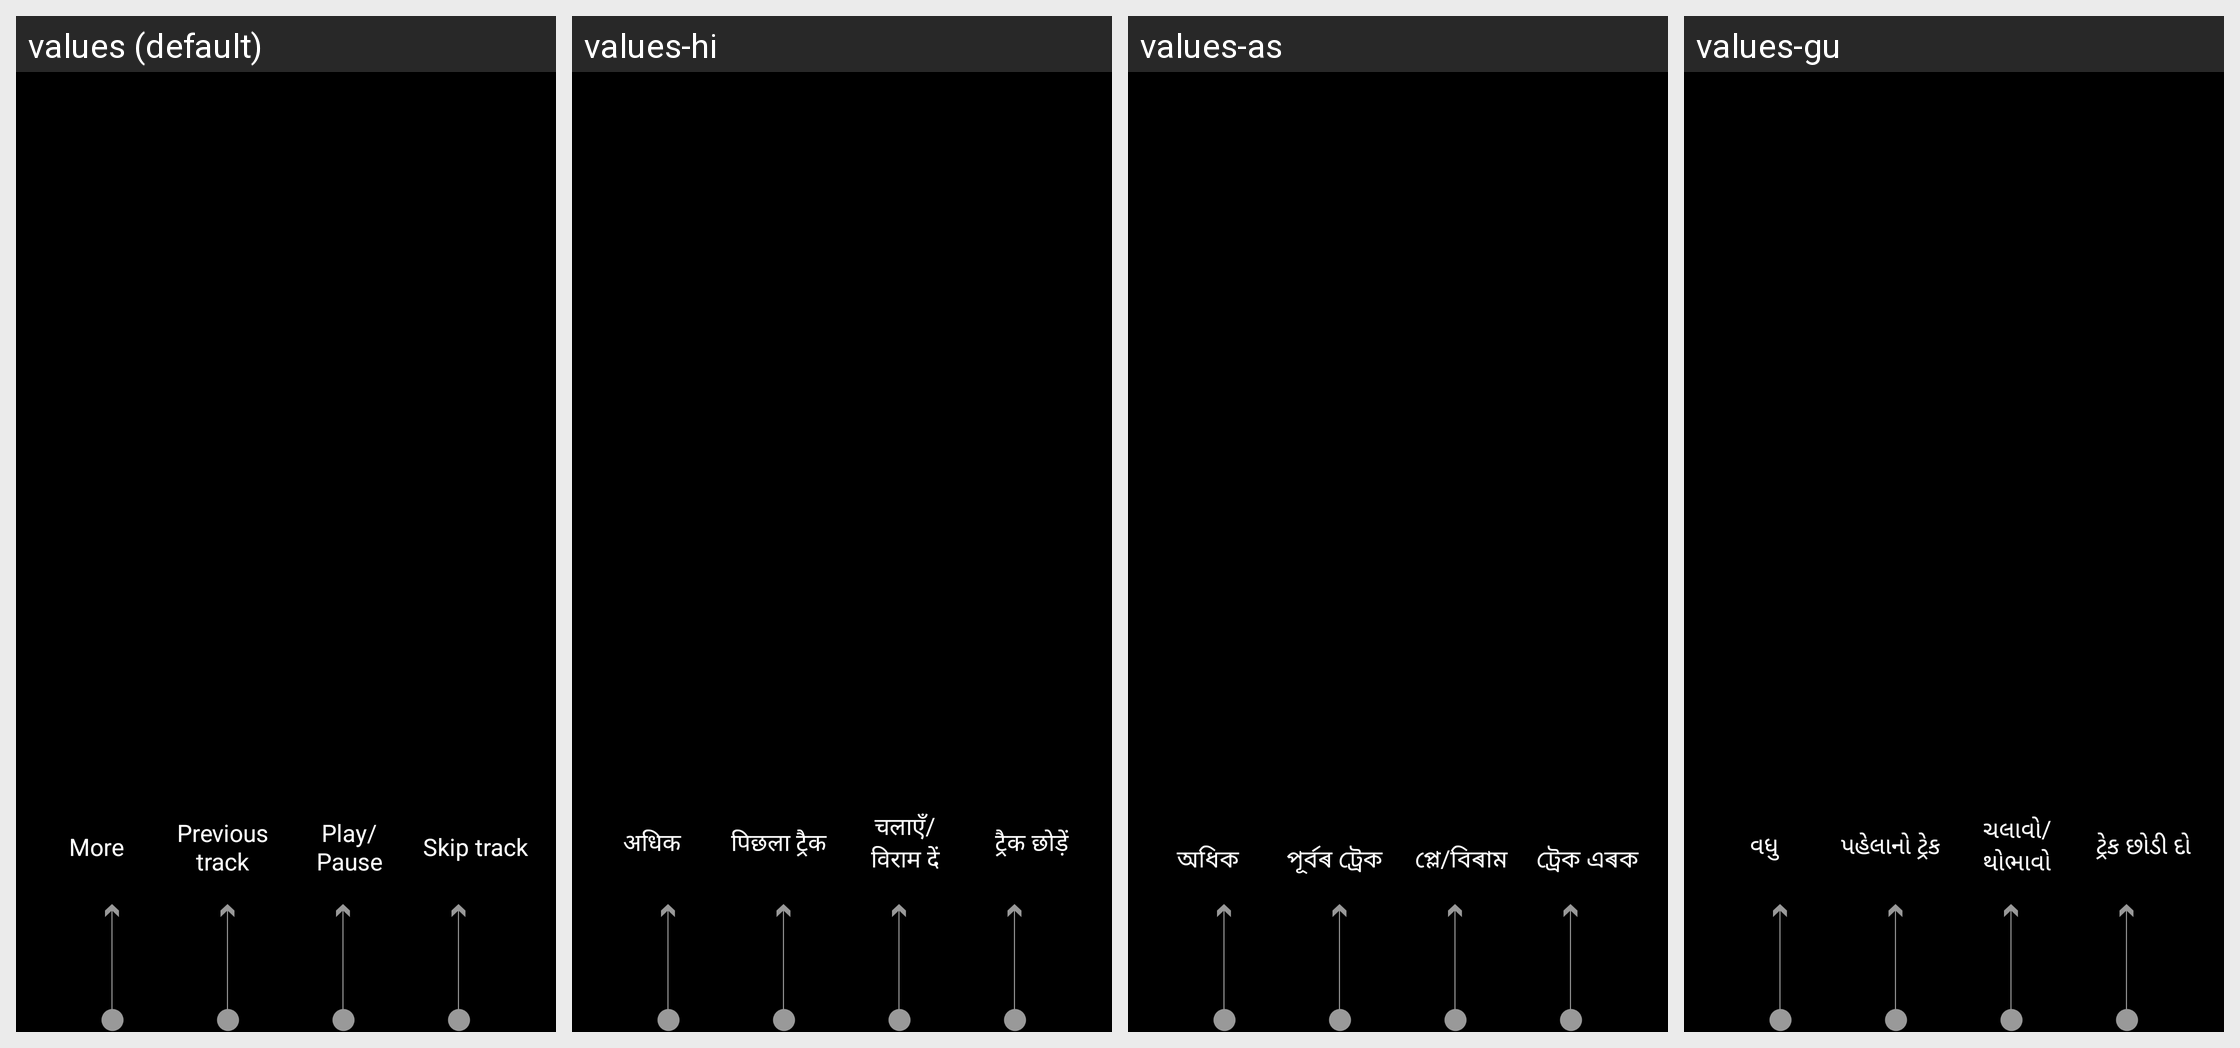

Here is an Android app screen in its default locale and in the app's own translations. Write out the translated-string differences for the strings that appear on this screen.
Android screen res/layout/mr_tutorial_back_skip_able_guide.xml rendered under 4 locales, left to right: values (default), values-hi, values-as, values-gu. Device: Nexus 5 (rendered at 1080×1920; each locale shown at half size, 540×960, under a caption strip naming it); theme mr_AppTheme.
Other locales in the repository, not shown: values-bn, values-de, values-en-rUS, values-es-rES, values-es-rUS, values-fr, values-in, values-it, values-kn, values-ko, values-ml, values-mr, values-ms, values-ne, values-or, values-pa, values-ta, values-te, values-th, values-tr, values-zh-rCN.
Strings drawn on this screen, with the default value and each locale's value (text and hints the layout hard-codes, and strings that could not be matched under every locale, appear in the picture but are not listed):

mr_tutorial_btn_menu_guide
  values: More
  values-hi: अधिक
  values-as: অধিক
  values-gu: વધુ

mr_tutorial_btn_previous_guide
  values: Previous track
  values-hi: पिछला ट्रैक
  values-as: পূৰ্বৰ ট্ৰেক
  values-gu: પહેલાનો ટ્રેક

mr_tutorial_btn_pause_guide
  values: Play/Pause
  values-hi: चलाएँ/विराम दें
  values-as: প্লে/বিৰাম
  values-gu: ચલાવો/થોભાવો

mr_tutorial_btn_skip_guide
  values: Skip track
  values-hi: ट्रैक छोड़ें
  values-as: ট্ৰেক এৰক
  values-gu: ટ્રેક છોડી દો
